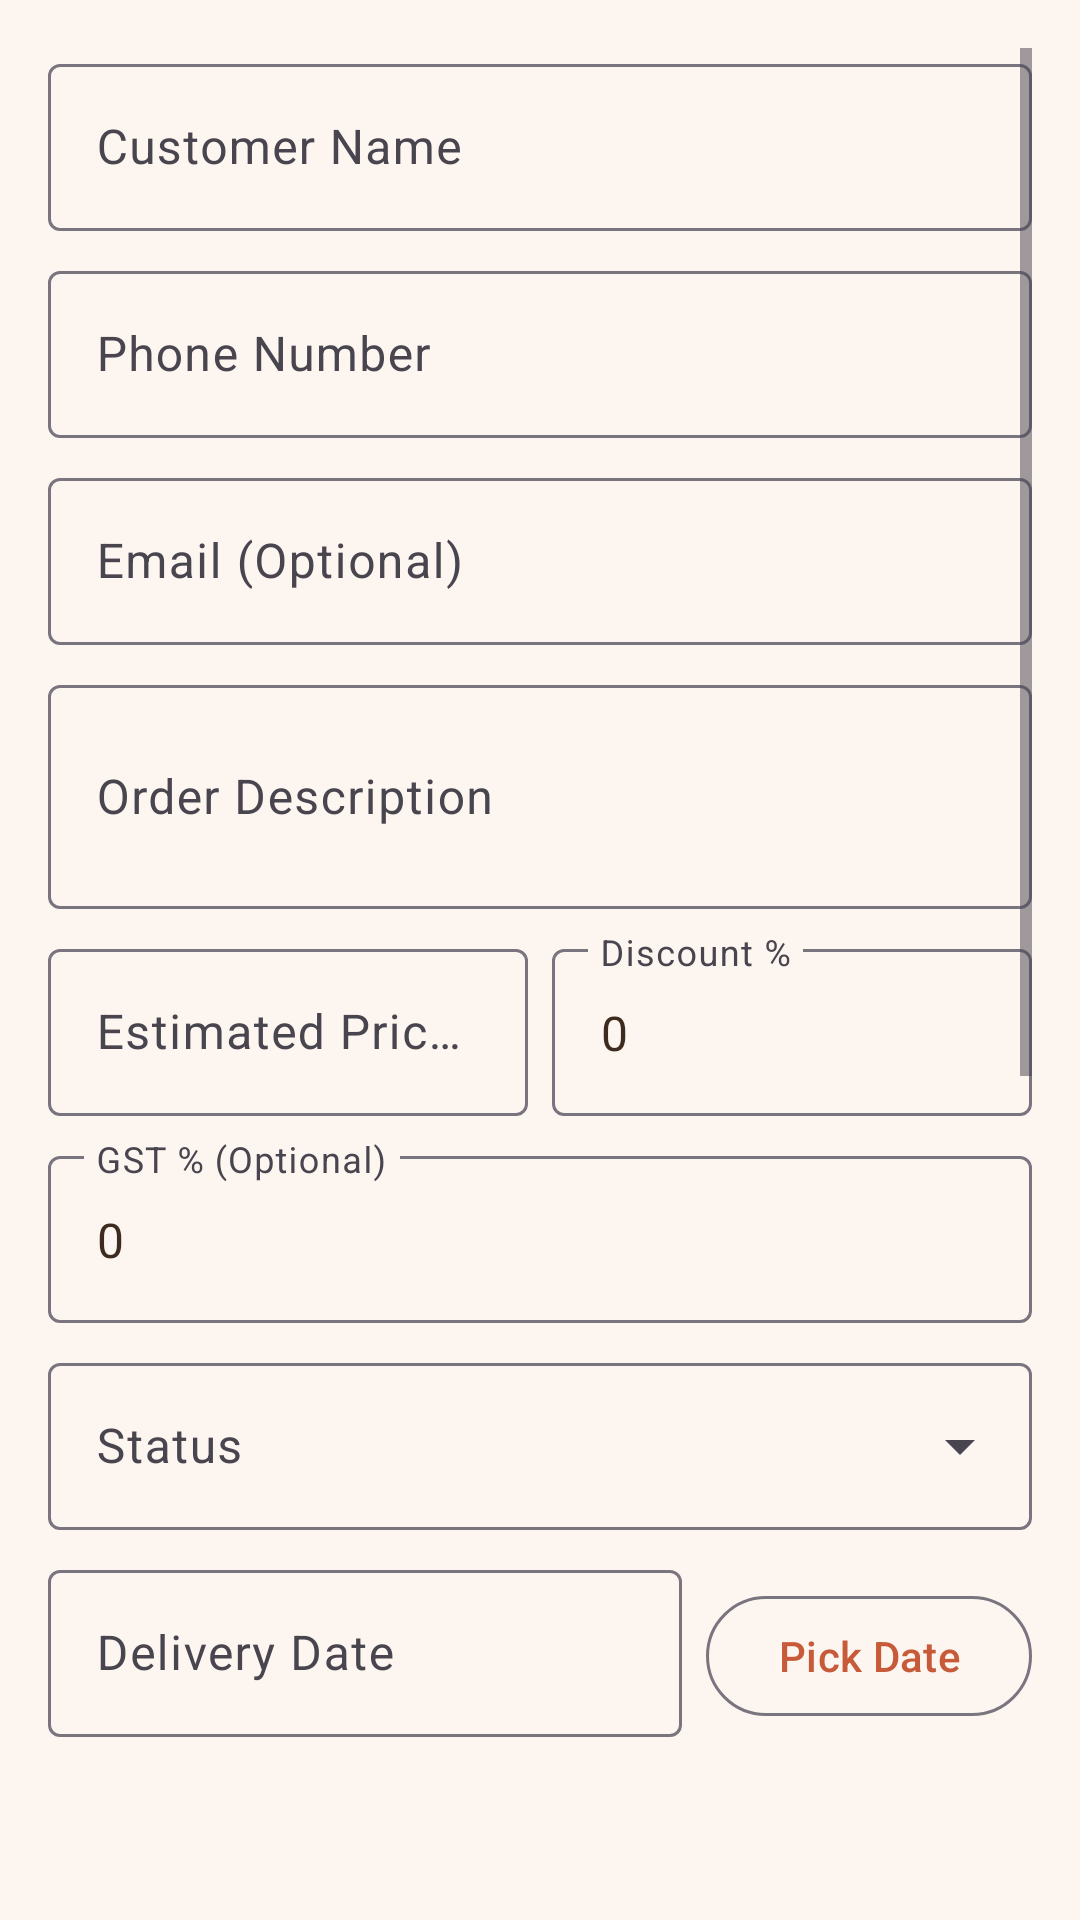

This screen was rendered from an Android layout file. Write that file and the resources it references.
<!-- AndroidManifest.xml: application theme Theme.CrochetInventory -->
<!-- res/layout/activity_add_edit_order.xml -->
<?xml version="1.0" encoding="utf-8"?>
<ScrollView xmlns:android="http://schemas.android.com/apk/res/android"
    xmlns:app="http://schemas.android.com/apk/res-auto"
    android:layout_width="match_parent"
    android:layout_height="match_parent"
    android:padding="16dp">

    <LinearLayout
        android:layout_width="match_parent"
        android:layout_height="wrap_content"
        android:orientation="vertical">

        <com.google.android.material.textfield.TextInputLayout
            android:layout_width="match_parent"
            android:layout_height="wrap_content"
            android:hint="Customer Name"
            style="@style/Widget.Material3.TextInputLayout.OutlinedBox">

            <com.google.android.material.textfield.TextInputEditText
                android:id="@+id/et_customer_name"
                android:layout_width="match_parent"
                android:layout_height="wrap_content"
                android:inputType="textPersonName" />
        </com.google.android.material.textfield.TextInputLayout>

        <com.google.android.material.textfield.TextInputLayout
            android:layout_width="match_parent"
            android:layout_height="wrap_content"
            android:hint="Phone Number"
            android:layout_marginTop="8dp"
            style="@style/Widget.Material3.TextInputLayout.OutlinedBox">

            <com.google.android.material.textfield.TextInputEditText
                android:id="@+id/et_customer_phone"
                android:layout_width="match_parent"
                android:layout_height="wrap_content"
                android:inputType="phone" />
        </com.google.android.material.textfield.TextInputLayout>

        <com.google.android.material.textfield.TextInputLayout
            android:layout_width="match_parent"
            android:layout_height="wrap_content"
            android:hint="Email (Optional)"
            android:layout_marginTop="8dp"
            style="@style/Widget.Material3.TextInputLayout.OutlinedBox">

            <com.google.android.material.textfield.TextInputEditText
                android:id="@+id/et_customer_email"
                android:layout_width="match_parent"
                android:layout_height="wrap_content"
                android:inputType="textEmailAddress" />
        </com.google.android.material.textfield.TextInputLayout>

        <com.google.android.material.textfield.TextInputLayout
            android:layout_width="match_parent"
            android:layout_height="wrap_content"
            android:hint="Order Description"
            android:layout_marginTop="8dp"
            style="@style/Widget.Material3.TextInputLayout.OutlinedBox">

            <com.google.android.material.textfield.TextInputEditText
                android:id="@+id/et_description"
                android:layout_width="match_parent"
                android:layout_height="wrap_content"
                android:inputType="textMultiLine"
                android:minLines="2" />
        </com.google.android.material.textfield.TextInputLayout>

        <LinearLayout
            android:layout_width="match_parent"
            android:layout_height="wrap_content"
            android:orientation="horizontal"
            android:layout_marginTop="8dp">

            <com.google.android.material.textfield.TextInputLayout
                android:layout_width="0dp"
                android:layout_height="wrap_content"
                android:layout_weight="1"
                android:hint="Estimated Price (₹)"
                style="@style/Widget.Material3.TextInputLayout.OutlinedBox">

                <com.google.android.material.textfield.TextInputEditText
                    android:id="@+id/et_estimated_price"
                    android:layout_width="match_parent"
                    android:layout_height="wrap_content"
                    android:inputType="numberDecimal" />
            </com.google.android.material.textfield.TextInputLayout>

            <com.google.android.material.textfield.TextInputLayout
                android:layout_width="0dp"
                android:layout_height="wrap_content"
                android:layout_weight="1"
                android:layout_marginStart="8dp"
                android:hint="Discount %"
                style="@style/Widget.Material3.TextInputLayout.OutlinedBox">

                <com.google.android.material.textfield.TextInputEditText
                    android:id="@+id/et_discount_percent"
                    android:layout_width="match_parent"
                    android:layout_height="wrap_content"
                    android:inputType="numberDecimal"
                    android:text="0" />
            </com.google.android.material.textfield.TextInputLayout>
        </LinearLayout>

        <com.google.android.material.textfield.TextInputLayout
            android:layout_width="match_parent"
            android:layout_height="wrap_content"
            android:hint="GST % (Optional)"
            android:layout_marginTop="8dp"
            style="@style/Widget.Material3.TextInputLayout.OutlinedBox">

            <com.google.android.material.textfield.TextInputEditText
                android:id="@+id/et_gst_percent"
                android:layout_width="match_parent"
                android:layout_height="wrap_content"
                android:inputType="numberDecimal"
                android:text="0" />
        </com.google.android.material.textfield.TextInputLayout>

        <com.google.android.material.textfield.TextInputLayout
            android:layout_width="match_parent"
            android:layout_height="wrap_content"
            android:hint="Status"
            android:layout_marginTop="8dp"
            style="@style/Widget.Material3.TextInputLayout.OutlinedBox.ExposedDropdownMenu">

            <AutoCompleteTextView
                android:id="@+id/act_status"
                android:layout_width="match_parent"
                android:layout_height="wrap_content"
                android:inputType="none" />
        </com.google.android.material.textfield.TextInputLayout>

        <LinearLayout
            android:layout_width="match_parent"
            android:layout_height="wrap_content"
            android:orientation="horizontal"
            android:layout_marginTop="8dp">

            <com.google.android.material.textfield.TextInputLayout
                android:layout_width="0dp"
                android:layout_height="wrap_content"
                android:layout_weight="1"
                android:hint="Delivery Date"
                style="@style/Widget.Material3.TextInputLayout.OutlinedBox">

                <com.google.android.material.textfield.TextInputEditText
                    android:id="@+id/et_delivery_date"
                    android:layout_width="match_parent"
                    android:layout_height="wrap_content"
                    android:focusable="false"
                    android:inputType="none" />
            </com.google.android.material.textfield.TextInputLayout>

            <com.google.android.material.button.MaterialButton
                android:id="@+id/btn_pick_date"
                android:layout_width="wrap_content"
                android:layout_height="wrap_content"
                android:layout_marginStart="8dp"
                android:text="Pick Date"
                style="@style/Widget.Material3.Button.OutlinedButton" />
        </LinearLayout>

        <ImageView
            android:id="@+id/iv_sample_image"
            android:layout_width="120dp"
            android:layout_height="120dp"
            android:layout_marginTop="16dp"
            android:layout_gravity="center"
            android:scaleType="centerCrop"
            android:src="@drawable/ic_inventory" />

        <LinearLayout
            android:layout_width="match_parent"
            android:layout_height="wrap_content"
            android:orientation="horizontal"
            android:layout_marginTop="8dp">

            <com.google.android.material.button.MaterialButton
                android:id="@+id/btn_select_image"
                android:layout_width="0dp"
                android:layout_height="wrap_content"
                android:layout_weight="1"
                android:text="Select Sample Image"
                style="@style/Widget.Material3.Button.OutlinedButton" />

            <com.google.android.material.button.MaterialButton
                android:id="@+id/btn_remove_image"
                android:layout_width="0dp"
                android:layout_height="wrap_content"
                android:layout_weight="1"
                android:layout_marginStart="8dp"
                android:text="Remove Image"
                android:visibility="gone"
                style="@style/Widget.Material3.Button.OutlinedButton" />
        </LinearLayout>

        <TextView
            android:layout_width="match_parent"
            android:layout_height="wrap_content"
            android:text="Items Used"
            android:textSize="18sp"
            android:textStyle="bold"
            android:layout_marginTop="16dp" />

        <androidx.recyclerview.widget.RecyclerView
            android:id="@+id/rv_order_items"
            android:layout_width="match_parent"
            android:layout_height="wrap_content"
            android:minHeight="100dp"
            android:layout_marginTop="8dp" />

        <com.google.android.material.button.MaterialButton
            android:id="@+id/btn_add_item"
            android:layout_width="match_parent"
            android:layout_height="wrap_content"
            android:text="+ Add Inventory Item"
            style="@style/Widget.Material3.Button.OutlinedButton" />

        <com.google.android.material.textfield.TextInputLayout
            android:layout_width="match_parent"
            android:layout_height="wrap_content"
            android:hint="Notes"
            android:layout_marginTop="16dp"
            style="@style/Widget.Material3.TextInputLayout.OutlinedBox">

            <com.google.android.material.textfield.TextInputEditText
                android:id="@+id/et_notes"
                android:layout_width="match_parent"
                android:layout_height="wrap_content"
                android:inputType="textMultiLine"
                android:minLines="2" />
        </com.google.android.material.textfield.TextInputLayout>

        <com.google.android.material.button.MaterialButton
            android:id="@+id/btn_save_order"
            android:layout_width="match_parent"
            android:layout_height="wrap_content"
            android:layout_marginTop="24dp"
            android:text="Save Order" />

    </LinearLayout>
</ScrollView>
<!-- resources referenced by this layout -->
<resources>
  <style name="Theme.CrochetInventory" parent="Theme.Material3.DayNight.NoActionBar">
          <item name="colorPrimary">@color/primary</item>
          <item name="colorPrimaryDark">@color/primary_dark</item>
          <item name="colorAccent">@color/accent</item>
          <item name="android:colorBackground">@color/background</item>
          <item name="colorSurface">@color/surface</item>
          <item name="colorOnPrimary">@android:color/white</item>
          <item name="colorOnSurface">@color/text_primary</item>
  
          
          <item name="bottomNavigationStyle">@style/Widget.Crochet.BottomNav</item>
      </style>
  <color name="primary">#C75B39</color>
  <color name="primary_dark">#8D3A20</color>
  <color name="accent">#E8A87C</color>
  <color name="background">#FDF6F0</color>
  <color name="surface">#FFF8F5</color>
  <color name="text_primary">#3D2B1F</color>
  <style name="Widget.Crochet.BottomNav" parent="Widget.Material3.BottomNavigationView">
          <item name="android:background">@color/surface</item>
          <item name="itemIconTint">@color/primary</item>
          <item name="itemTextColor">@color/text_primary</item>
      </style>
</resources>
